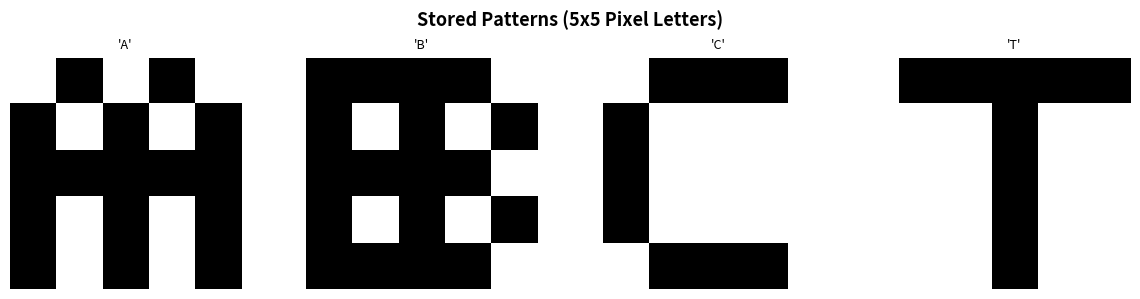
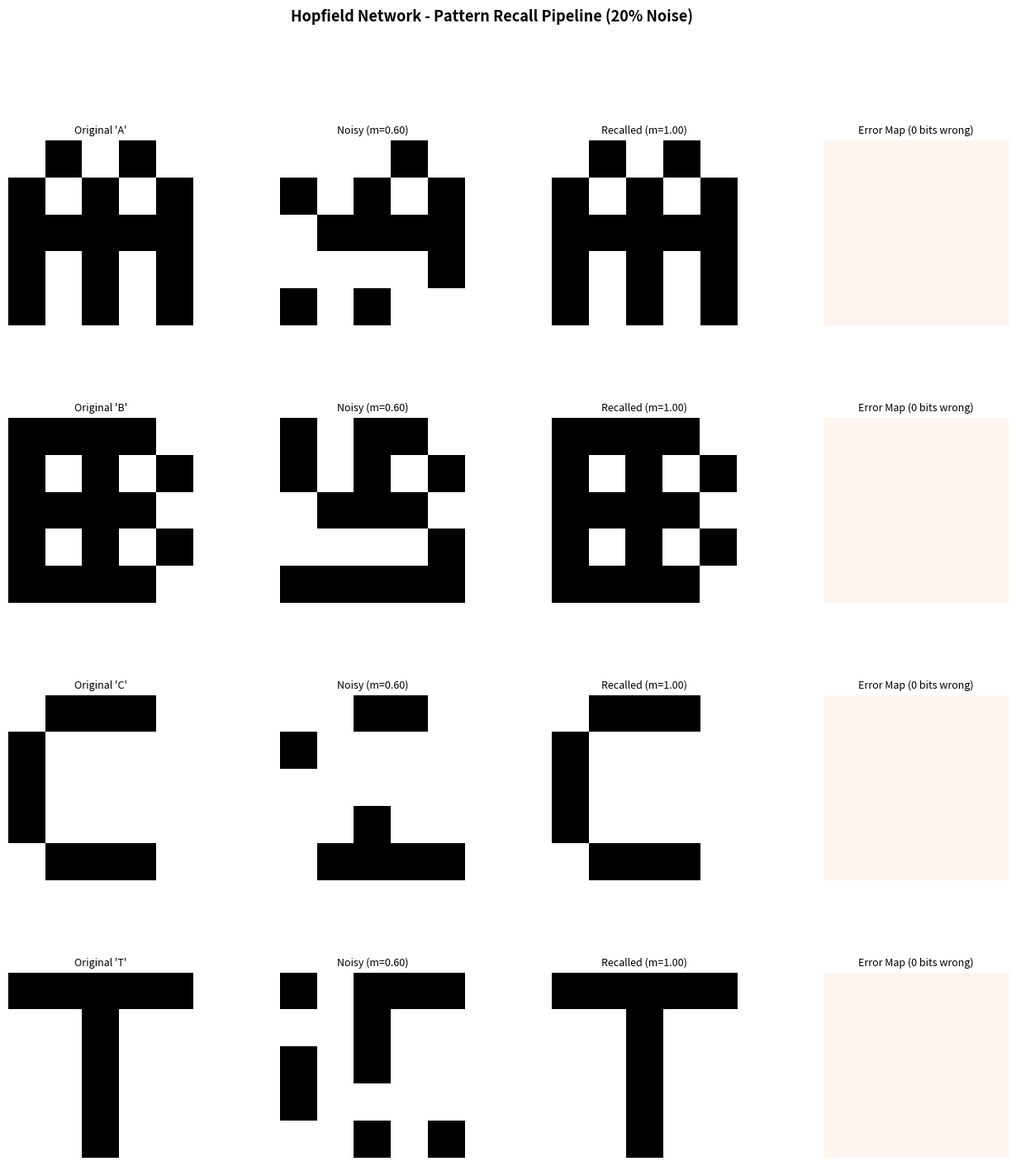
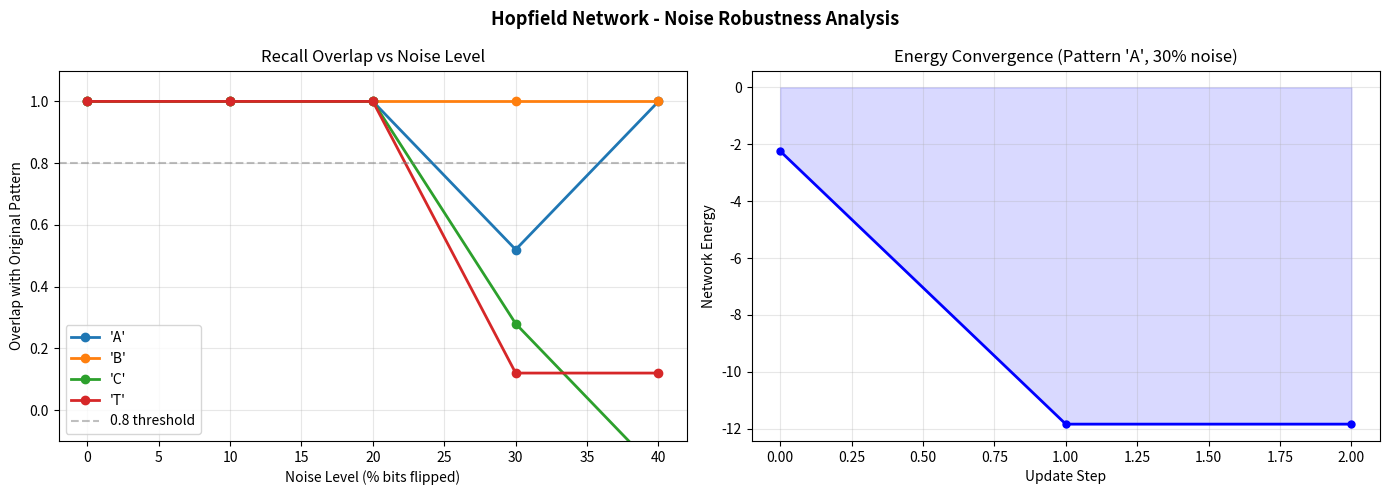
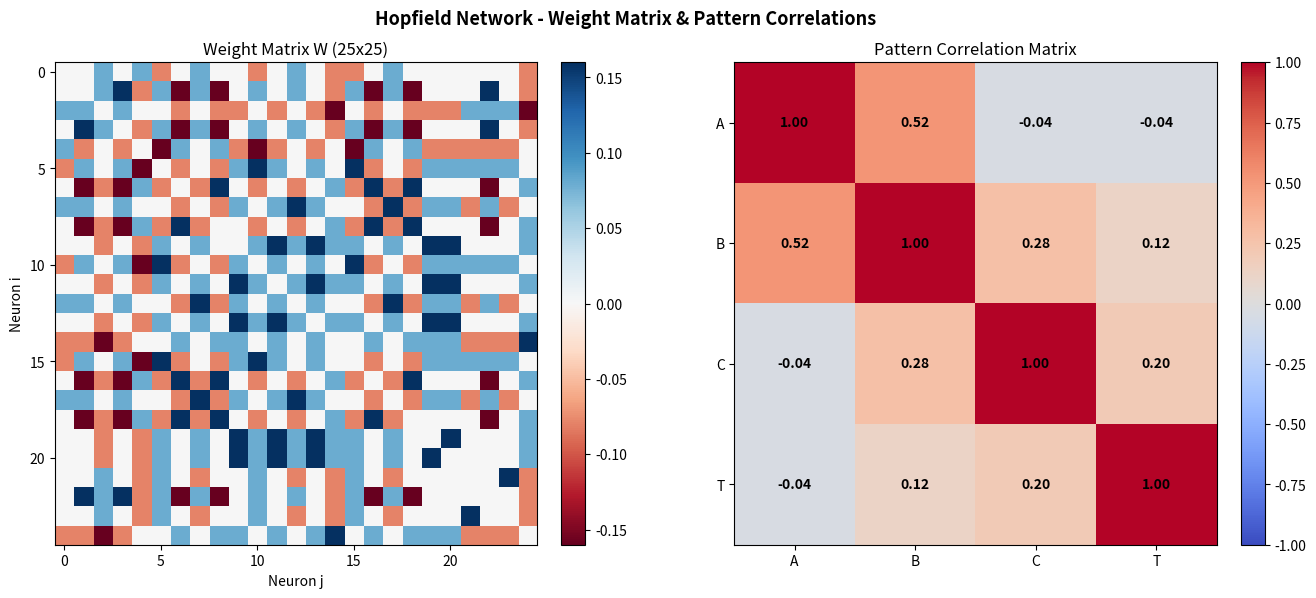

Python code for these plots, in order:
"""
=============================================================
  Soft Computing Mini Project 2
  Title  : Hopfield Network for Pattern Storage and Retrieval
  Author : Abhishek Yadav
  System id: 2026303464
=============================================================

Description:
  This project implements a Hopfield Network from scratch using
  only NumPy. The network:
    - Stores binary patterns (5x5 pixel letters/symbols)
    - Retrieves the original pattern from a noisy/corrupted version
    - Demonstrates associative memory behaviour

  Key concepts demonstrated:
    - Hebbian learning rule for weight computation
    - Synchronous / asynchronous update dynamics
    - Energy function landscape
    - Pattern recall from partial/noisy inputs
"""

import numpy as np
import matplotlib.pyplot as plt
import matplotlib.gridspec as gridspec
import warnings
warnings.filterwarnings("ignore")


# ─────────────────────────────────────────────────────────────
#  1.  HOPFIELD NETWORK CLASS
# ─────────────────────────────────────────────────────────────

class HopfieldNetwork:
    """
    Discrete Hopfield Neural Network.

    Attributes:
        n_neurons (int)         : number of neurons (= pattern size)
        W (np.ndarray)          : n x n symmetric weight matrix (diagonal = 0)
        stored_patterns (list)  : list of stored bipolar patterns
    """

    def __init__(self, n_neurons):
        """Initialise the network with zero weights.
        
        Args:
            n_neurons : int, number of neurons (must equal pattern dimensionality)
        """
        self.n_neurons = n_neurons
        self.W = np.zeros((n_neurons, n_neurons))
        self.stored_patterns = []

    # ── 1a. Learning (Hebbian rule) ───────────────────────────

    def train(self, patterns):
        """Store patterns using the outer-product (Hebb) learning rule.
        
        Weight update:  W += (1/N) * p * p^T,   diagonal forced to 0.
        
        Args:
            patterns : list of 1-D arrays of shape (n_neurons,), values in {-1, +1}
        """
        self.stored_patterns = list(patterns)
        N = self.n_neurons
        self.W = np.zeros((N, N))

        for p in patterns:
            p = np.array(p, dtype=float).reshape(-1)
            assert len(p) == N, "Pattern size must match n_neurons"
            self.W += np.outer(p, p)

        # Normalise and zero diagonal (no self-connections)
        self.W /= N
        np.fill_diagonal(self.W, 0)

    # ── 1b. Energy function ───────────────────────────────────

    def energy(self, state):
        """Compute the network energy E = -0.5 * s^T W s.
        
        Lower energy = more stable attractor state.
        
        Args:
            state : 1-D array of shape (n_neurons,), values in {-1, +1}
        Returns:
            float energy value
        """
        s = np.array(state, dtype=float)
        return -0.5 * s @ self.W @ s

    # ── 1c. Asynchronous update ───────────────────────────────

    def update_async(self, state, max_iter=20):
        """Run asynchronous update until convergence or max_iter.
        
        At each step a random neuron is chosen and its activation
        is computed; neurons are updated one at a time.
        
        Args:
            state    : initial state array (values -1 or +1)
            max_iter : maximum number of full passes over all neurons
        Returns:
            final_state   : converged state
            energy_history: list of energy values at each step
        """
        s = np.array(state, dtype=float).copy()
        energy_history = [self.energy(s)]
        n = self.n_neurons

        for iteration in range(max_iter):
            changed = False
            order = np.random.permutation(n)
            for idx in order:
                h_i = np.dot(self.W[idx], s)
                new_val = 1.0 if h_i >= 0 else -1.0
                if new_val != s[idx]:
                    s[idx] = new_val
                    changed = True
            energy_history.append(self.energy(s))
            if not changed:
                break   # converged

        return s, energy_history

    # ── 1d. Synchronous update ────────────────────────────────

    def update_sync(self, state, max_iter=20):
        """Run synchronous update (all neurons updated simultaneously).
        
        Args:
            state    : initial state array (values -1 or +1)
            max_iter : maximum number of iterations
        Returns:
            final_state   : converged state
            energy_history: list of energy values
        """
        s = np.array(state, dtype=float).copy()
        energy_history = [self.energy(s)]

        for _ in range(max_iter):
            s_new = np.sign(self.W @ s)
            s_new[s_new == 0] = 1   # tie-break
            energy_history.append(self.energy(s_new))
            if np.array_equal(s_new, s):
                break
            s = s_new

        return s, energy_history

    # ── 1e. Recall helper ─────────────────────────────────────

    def recall(self, noisy_pattern, mode='async', max_iter=20):
        """Recall a stored pattern from a noisy/partial probe.
        
        Args:
            noisy_pattern : 1-D array, the corrupted/partial input
            mode          : 'async' or 'sync'
            max_iter      : maximum update steps
        Returns:
            recalled_pattern, energy_history
        """
        if mode == 'async':
            return self.update_async(noisy_pattern, max_iter)
        else:
            return self.update_sync(noisy_pattern, max_iter)


# ─────────────────────────────────────────────────────────────
#  2.  PATTERN DEFINITIONS  (5x5 pixel letters)
# ─────────────────────────────────────────────────────────────

def define_patterns():
    """Define binary (bipolar) patterns representing 5x5 pixel letters.
    
    +1 = pixel ON  (black)
    -1 = pixel OFF (white)
    
    Returns:
        dict mapping letter name -> 1-D bipolar array of length 25
    """

    # Letter "A"
    A = [
        -1,  1, -1,  1, -1,
         1, -1,  1, -1,  1,
         1,  1,  1,  1,  1,
         1, -1,  1, -1,  1,
         1, -1,  1, -1,  1,
    ]

    # Letter "B"
    B = [
         1,  1,  1,  1, -1,
         1, -1,  1, -1,  1,
         1,  1,  1,  1, -1,
         1, -1,  1, -1,  1,
         1,  1,  1,  1, -1,
    ]

    # Letter "C"
    C = [
        -1,  1,  1,  1, -1,
         1, -1, -1, -1, -1,
         1, -1, -1, -1, -1,
         1, -1, -1, -1, -1,
        -1,  1,  1,  1, -1,
    ]

    # Letter "T"
    T = [
         1,  1,  1,  1,  1,
        -1, -1,  1, -1, -1,
        -1, -1,  1, -1, -1,
        -1, -1,  1, -1, -1,
        -1, -1,  1, -1, -1,
    ]

    patterns = {"A": A, "B": B, "C": C, "T": T}
    return {k: np.array(v, dtype=float) for k, v in patterns.items()}


# ─────────────────────────────────────────────────────────────
#  3.  NOISE INJECTION UTILITY
# ─────────────────────────────────────────────────────────────

def add_noise(pattern, noise_level=0.2, seed=None):
    """Corrupt a bipolar pattern by randomly flipping bits.
    
    Args:
        pattern     : 1-D bipolar array
        noise_level : fraction of bits to flip (0.0 = no noise, 1.0 = all flipped)
        seed        : optional random seed for reproducibility
    Returns:
        noisy_pattern : corrupted copy of input
    """
    rng = np.random.default_rng(seed)
    noisy = pattern.copy()
    n_flip = int(noise_level * len(pattern))
    flip_idx = rng.choice(len(pattern), size=n_flip, replace=False)
    noisy[flip_idx] *= -1
    return noisy


# ─────────────────────────────────────────────────────────────
#  4.  SIMILARITY / OVERLAP METRIC
# ─────────────────────────────────────────────────────────────

def overlap(p1, p2):
    """Compute normalised overlap (similarity) between two bipolar patterns.
    
    Overlap m = (1/N) * sum(p1_i * p2_i)
    m = 1  -> identical
    m = -1 -> inverted
    m = 0  -> uncorrelated
    
    Args:
        p1, p2 : bipolar 1-D arrays of same length
    Returns:
        float in [-1, 1]
    """
    return float(np.dot(p1, p2)) / len(p1)


# ─────────────────────────────────────────────────────────────
#  5.  MAIN DEMONSTRATION
# ─────────────────────────────────────────────────────────────

def main():
    print("=" * 60)
    print("  Soft Computing Project 2 - Hopfield Network")
    print("  Task: Pattern Storage and Retrieval")
    print("=" * 60)

    # 5a. Define and store patterns
    patterns = define_patterns()
    pattern_names = list(patterns.keys())
    pattern_list  = [patterns[k] for k in pattern_names]

    N = 25   # 5x5 grid
    net = HopfieldNetwork(N)
    net.train(pattern_list)

    print(f"\n  Network size   : {N} neurons")
    print(f"  Stored patterns: {pattern_names}")
    print(f"  Theoretical capacity: ~{int(0.138 * N)} patterns (0.138N rule)")
    print(f"  Weight matrix  : {N}x{N}, symmetric, zero diagonal\n")

    # 5b. Test recall at various noise levels
    noise_levels = [0.0, 0.10, 0.20, 0.30, 0.40]
    results = {}

    print("  Recall Accuracy vs Noise Level:")
    print("  " + "-" * 50)
    print(f"  {'Noise':>8}  {'Pattern':>10}  {'Overlap Before':>14}  {'Overlap After':>13}")
    print("  " + "-" * 50)

    for noise in noise_levels:
        results[noise] = {}
        for name in pattern_names:
            orig    = patterns[name]
            noisy   = add_noise(orig, noise_level=noise, seed=42)
            recalled, _ = net.recall(noisy, mode='async', max_iter=30)
            ov_before = overlap(orig, noisy)
            ov_after  = overlap(orig, recalled)
            results[noise][name] = {
                "noisy": noisy,
                "recalled": recalled,
                "overlap_before": ov_before,
                "overlap_after": ov_after
            }
            print(f"  {noise:>8.0%}  {name:>10}  {ov_before:>14.3f}  {ov_after:>13.3f}")
    print()

    # 5c. Energy convergence for one example
    orig  = patterns["A"]
    noisy = add_noise(orig, noise_level=0.30, seed=7)
    _, energy_history = net.recall(noisy, mode='async', max_iter=30)

    # ─────────────────────────────────────────────────────────
    #  6.  VISUALISATIONS
    # ─────────────────────────────────────────────────────────

    def show_pattern(ax, pattern, title, cmap='binary'):
        """Helper: display a single 5x5 pattern on an axes."""
        grid = pattern.reshape(5, 5)
        ax.imshow(grid, cmap=cmap, vmin=-1, vmax=1, interpolation='nearest')
        ax.set_title(title, fontsize=9)
        ax.axis('off')

    # ── Figure 1: Stored Patterns ─────────────────────────────
    fig1, axes = plt.subplots(1, len(pattern_names), figsize=(12, 3))
    fig1.suptitle("Stored Patterns (5x5 Pixel Letters)", fontsize=13, fontweight='bold')
    for ax, name in zip(axes, pattern_names):
        show_pattern(ax, patterns[name], f"'{name}'")
    plt.tight_layout()
    plt.savefig('hopfield_stored_patterns.png', dpi=150, bbox_inches='tight')

    # ── Figure 2: Recall pipeline for all patterns at 20% noise ──
    fig2 = plt.figure(figsize=(16, 4 * len(pattern_names)))
    fig2.suptitle("Hopfield Network - Pattern Recall Pipeline (20% Noise)", 
                  fontsize=13, fontweight='bold')
    gs = gridspec.GridSpec(len(pattern_names), 4, figure=fig2, hspace=0.5, wspace=0.3)

    for row, name in enumerate(pattern_names):
        orig     = patterns[name]
        noisy    = results[0.20][name]["noisy"]
        recalled = results[0.20][name]["recalled"]
        ov_b     = results[0.20][name]["overlap_before"]
        ov_a     = results[0.20][name]["overlap_after"]

        ax_o = fig2.add_subplot(gs[row, 0])
        ax_n = fig2.add_subplot(gs[row, 1])
        ax_r = fig2.add_subplot(gs[row, 2])
        ax_s = fig2.add_subplot(gs[row, 3])

        show_pattern(ax_o, orig,     f"Original '{name}'")
        show_pattern(ax_n, noisy,    f"Noisy (m={ov_b:.2f})")
        show_pattern(ax_r, recalled, f"Recalled (m={ov_a:.2f})")

        # Difference map
        diff = (orig != recalled).reshape(5, 5).astype(float)
        ax_s.imshow(diff, cmap='Reds', vmin=0, vmax=1, interpolation='nearest')
        n_wrong = int(diff.sum())
        ax_s.set_title(f"Error Map ({n_wrong} bit{'s' if n_wrong != 1 else ''} wrong)", fontsize=9)
        ax_s.axis('off')

    plt.savefig('hopfield_recall_pipeline.png', dpi=150, bbox_inches='tight')

    # ── Figure 3: Noise robustness curves ────────────────────
    fig3, axes3 = plt.subplots(1, 2, figsize=(14, 5))
    fig3.suptitle("Hopfield Network - Noise Robustness Analysis", fontsize=13, fontweight='bold')

    ax_curve  = axes3[0]
    ax_energy = axes3[1]

    noise_pct = [n * 100 for n in noise_levels]
    for name in pattern_names:
        overlaps_after = [results[n][name]["overlap_after"] for n in noise_levels]
        ax_curve.plot(noise_pct, overlaps_after, marker='o', lw=2, label=f"'{name}'")

    ax_curve.axhline(y=0.8, color='gray', linestyle='--', alpha=0.5, label='0.8 threshold')
    ax_curve.set_title('Recall Overlap vs Noise Level')
    ax_curve.set_xlabel('Noise Level (% bits flipped)')
    ax_curve.set_ylabel('Overlap with Original Pattern')
    ax_curve.set_ylim(-0.1, 1.1)
    ax_curve.legend()
    ax_curve.grid(alpha=0.3)

    # Energy convergence curve
    ax_energy.plot(range(len(energy_history)), energy_history,
                   'b-o', lw=2, markersize=5)
    ax_energy.set_title("Energy Convergence (Pattern 'A', 30% noise)")
    ax_energy.set_xlabel('Update Step')
    ax_energy.set_ylabel('Network Energy')
    ax_energy.grid(alpha=0.3)
    ax_energy.fill_between(range(len(energy_history)), energy_history,
                            alpha=0.15, color='blue')

    plt.tight_layout()
    plt.savefig('hopfield_analysis.png', dpi=150, bbox_inches='tight')

    # ── Figure 4: Weight matrix heatmap ──────────────────────
    fig4, (ax_w, ax_ov) = plt.subplots(1, 2, figsize=(14, 6))
    fig4.suptitle("Hopfield Network - Weight Matrix & Pattern Correlations",
                  fontsize=13, fontweight='bold')

    im = ax_w.imshow(net.W, cmap='RdBu', interpolation='nearest')
    ax_w.set_title('Weight Matrix W (25x25)')
    ax_w.set_xlabel('Neuron j'); ax_w.set_ylabel('Neuron i')
    plt.colorbar(im, ax=ax_w, fraction=0.046, pad=0.04)

    # Pattern correlation matrix
    n_pat = len(pattern_names)
    corr_matrix = np.zeros((n_pat, n_pat))
    for i, ni in enumerate(pattern_names):
        for j, nj in enumerate(pattern_names):
            corr_matrix[i, j] = overlap(patterns[ni], patterns[nj])
    im2 = ax_ov.imshow(corr_matrix, cmap='coolwarm', vmin=-1, vmax=1)
    ax_ov.set_xticks(range(n_pat)); ax_ov.set_yticks(range(n_pat))
    ax_ov.set_xticklabels(pattern_names); ax_ov.set_yticklabels(pattern_names)
    ax_ov.set_title('Pattern Correlation Matrix')
    plt.colorbar(im2, ax=ax_ov, fraction=0.046, pad=0.04)
    for i in range(n_pat):
        for j in range(n_pat):
            ax_ov.text(j, i, f'{corr_matrix[i,j]:.2f}', ha='center', va='center',
                       fontsize=10, fontweight='bold')

    plt.tight_layout()
    plt.savefig('hopfield_weights.png', dpi=150, bbox_inches='tight')

    print("  Plots saved:")
    print("    -> hopfield_stored_patterns.png")
    print("    -> hopfield_recall_pipeline.png")
    print("    -> hopfield_analysis.png")
    print("    -> hopfield_weights.png")
    plt.show()

    print("\n" + "=" * 60)
    print("  Hopfield Network Demo Complete!")
    print("=" * 60)


if __name__ == "__main__":
    main()
